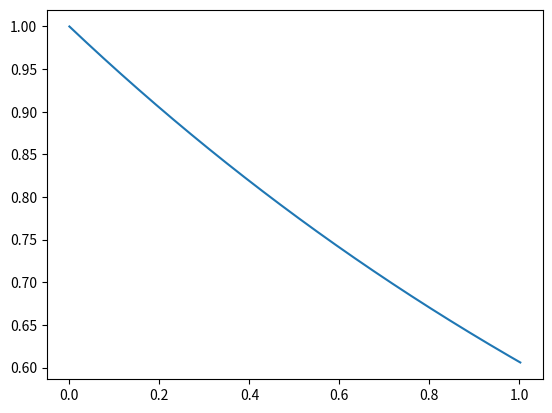

Write Python code to recreate this figure.
from scipy import *
from matplotlib.pyplot import *
from numpy import *
#Exercícios do livro Scientific computing with python 3, capítulo 3
# Execute the following statements:
print("Exercício 1:\n")    
L = [1, 2]
L3 = 3*L
print(L3)
# Try to predict the outcome of the following commands:
L3[0] # Retorna 1
L3[-1] #Retorna 2
# L3[10] retorna um erro de index
# What does the following command do?
L4 = [k**2 for k in L3] #Eleva todos os itens da lista L3 ao quadrado para a lista L4
print(L4) 
# Concatenate L3 and L4 to a new list L5.
L5 = L3 + L4
print(L5)
print("\nExercício 2:\n")
#Use the range command and a list comprehension to generate a list with 100
# equidistantly spaced values between 0 and 1.
Var1 = list(range(0,101,1))
Var2 = [k/100 for k in Var1]
print(Var2)
print("\nExercício 3:\n")
# Assume that the following signal is stored in a list:
L = [0,1,2,1,0,-1,-2,-1,0]
# What is the outcome of:
L[0] #Será 0
L[-1] #Será 0
L[:-1] #Será todos os números exceto o último
L + L[1:-1] + L #Será uma lista composta pela lista L seguida pelos números entre o termo 1 até o penúltimo seguida pela lista L novamente
L[2:2] = [-3] #O termo 2 será substituido por -3
L[3:4] = [] #O termo 3 será apagado
L[2:5] = [-5] #Os termos 2, 3 e 4 serão substituídos por -5
# Do this exercise by inspection only, that is, without using your Python Shell
print("\nExercício 4:\n")
# Consider the Python statements:
m=1
L = [n-m/2 for n in range(m)]
ans = 1 + L[0] + L[-1] #Independente do valor de m o resultado sempre será 1
#and assume that the variable m has been previously assigned an integer value. What is the
#value of ans? Answer this question without executing the statements in Python.
print("\nExercício 5:\n")


# Consider the recursion formula:
#Create a list u. Store in its first three elements e0, eha, and e2ha. These represent the starting values u0, u1, and u2 in the given formula. Build up the complete list from the recursion formula.
#Construct a second list, td, in which you store the values nh, with n = 0, …, 1000. Plot td versus u (refer section Basic plotting in Chapter 6, Plotting, for more information). Make a second plot in which you plot the difference, that is, |eatn– u n|, where tn represents the values inside the vector td . Set axis labels and a title
h=1./1000.
a=-0.5
u=[exp(0),exp(h*a),exp(2*h*a)]
td=[0, 1*h, 2*h]
for n in range(1000):
    ulistadd = u[n+2]+h*a*((23/12)*u[n+2]-(4/3)*u[n+1]+(5/12)*u[n])
    u.append(ulistadd)
    td.append((n+3)*h)
plot(td, u)
# > Esse trecho eu não entendi o que quis dizer por plottar a diferença > plot the difference, that is, |eatn–u n|
print("\nExercício 6:\n")

# Let A and B be sets. The set (A \ B) ∪ (B \ A) is called the symmetric difference of the two sets. Write a function that performs this operation. Compare your results to the result of the command:
A = {1, 2, 3, 4, 5}
B = {4, 5, 6, 7, 8}
C = A.difference(B)
D = B.difference(A)
F = C.union(D)
print(F)
print(A.symmetric_difference(B))
print("\nExercício 7:\n")

#Study other operations on sets. You find a complete list of those by using the command completion feature of IPython. In particular, study the update and intersection_update methods. What is the difference between intersection and intersection_update?
A = {1, 2, 3, 4}
B = {2, 3, 4, 5}

result = A.intersection_update(B)

print('result =', result)
print('A =', A)
print('B =', B)
A = {1, 2, 3, 4}
B = {2, 3, 4, 5}

result = A.intersection(B)

print('result =', result)
print('A =', A)
print('B =', B)
#Intersection retorna a interceção enquanto intersection_update atualiza o primeiro set